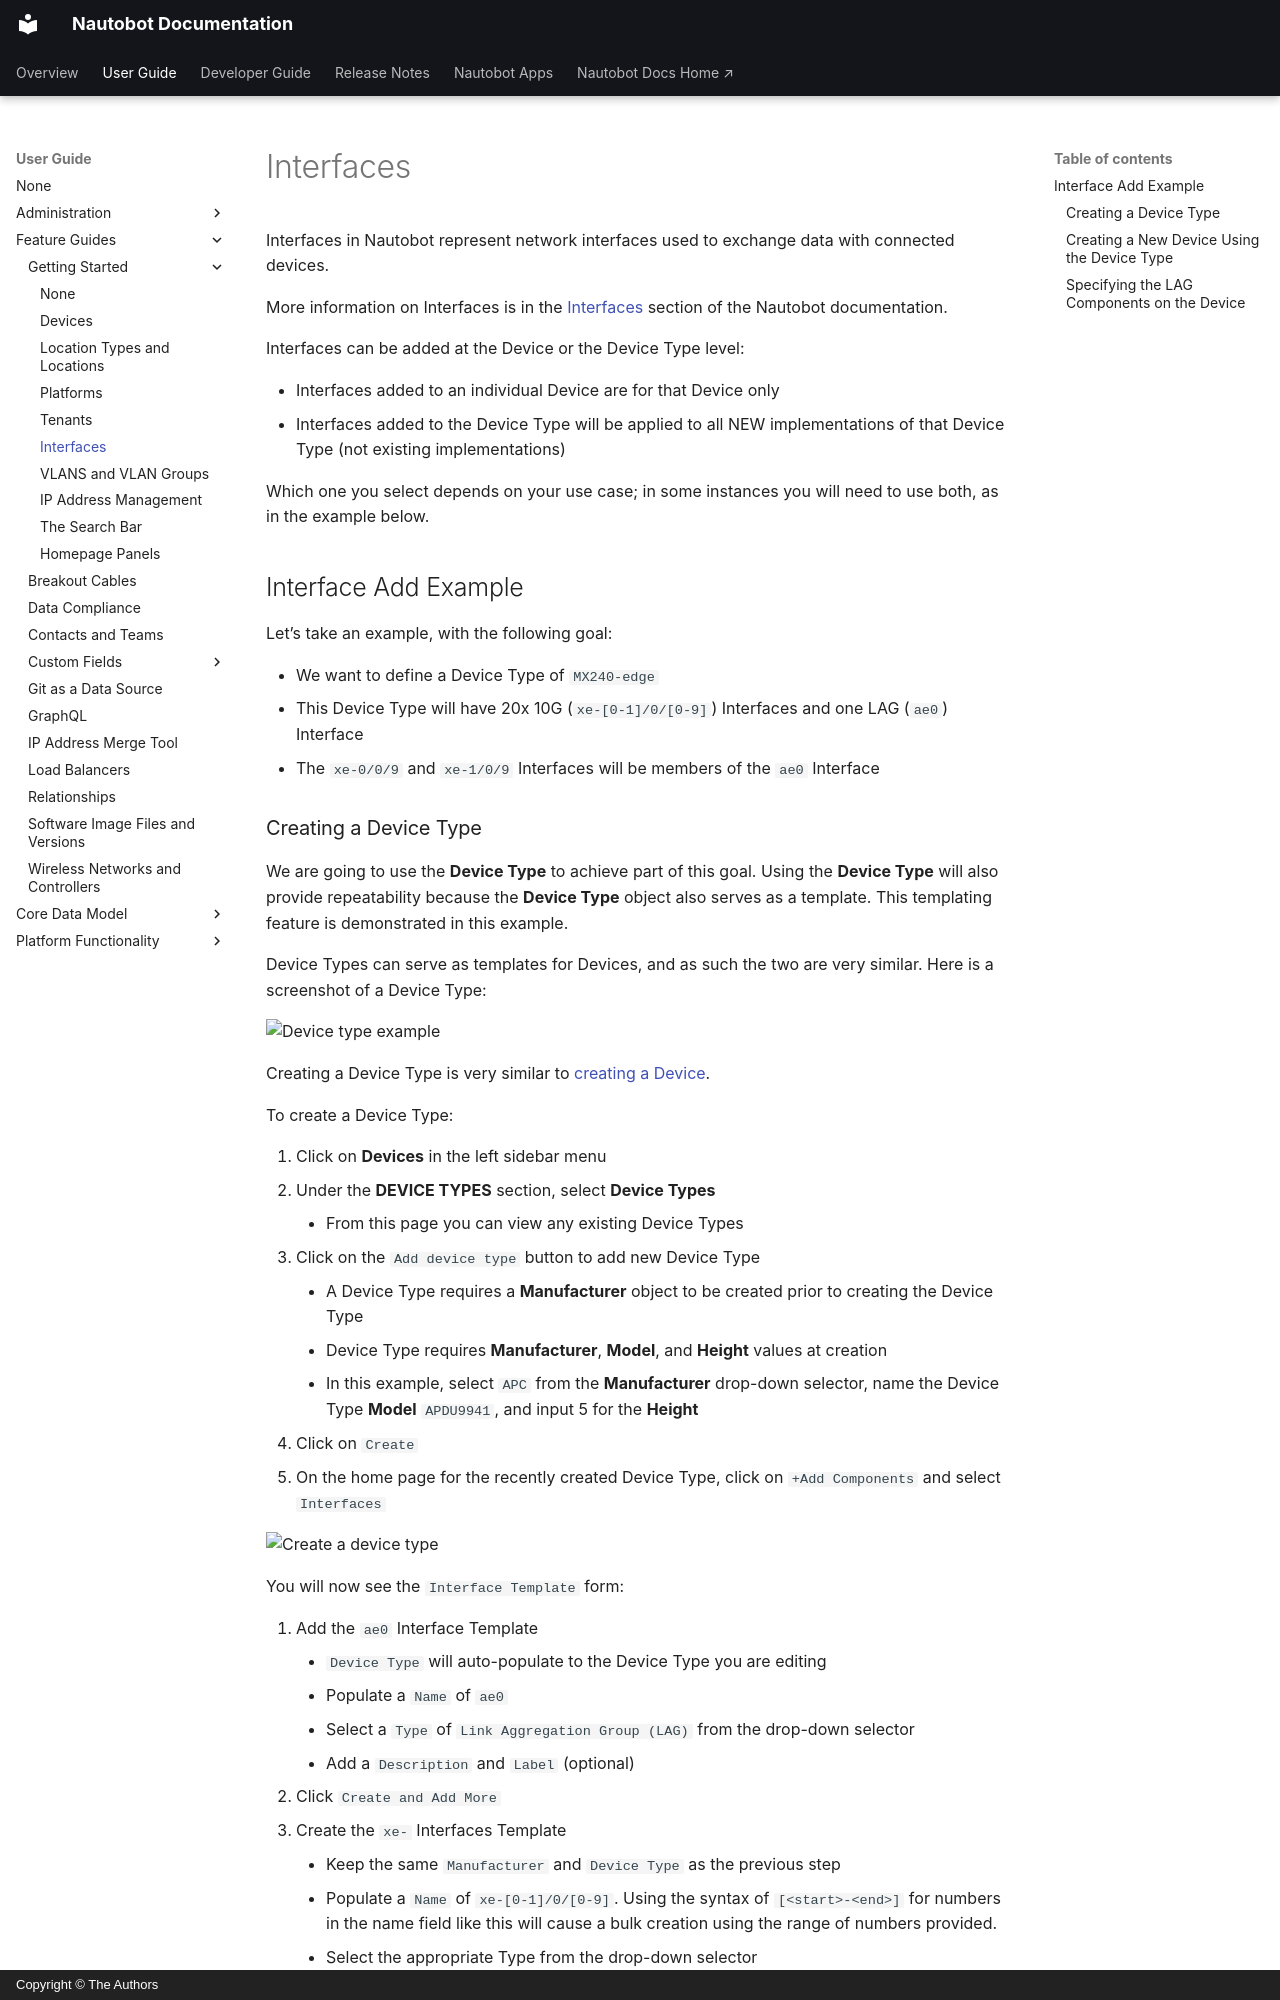

repository: nautobot/nautobot · page: user-guide/feature-guides/getting-started/interfaces.html · generator: mkdocs · copyright: Copyright © The Authors

# Interfaces

Interfaces in Nautobot represent network interfaces used to exchange data with connected devices.

More information on Interfaces is in the [Interfaces](../../core-data-model/dcim/interface.md) section of the Nautobot documentation.

Interfaces can be added at the Device or the Device Type level:

* Interfaces added to an individual Device are for that Device only
* Interfaces added to the Device Type will be applied to all NEW implementations of that Device Type (not existing implementations)

Which one you select depends on your use case; in some instances you will need to use both, as in the example below.

## Interface Add Example

Let’s take an example, with the following goal:

* We want to define a Device Type of `MX240-edge`
* This Device Type will have 20x 10G (`xe-[0-1]/0/[0-9]`) Interfaces and one LAG (`ae0`) Interface
* The `xe-0/0/9` and `xe-1/0/9` Interfaces will be members of the `ae0` Interface
